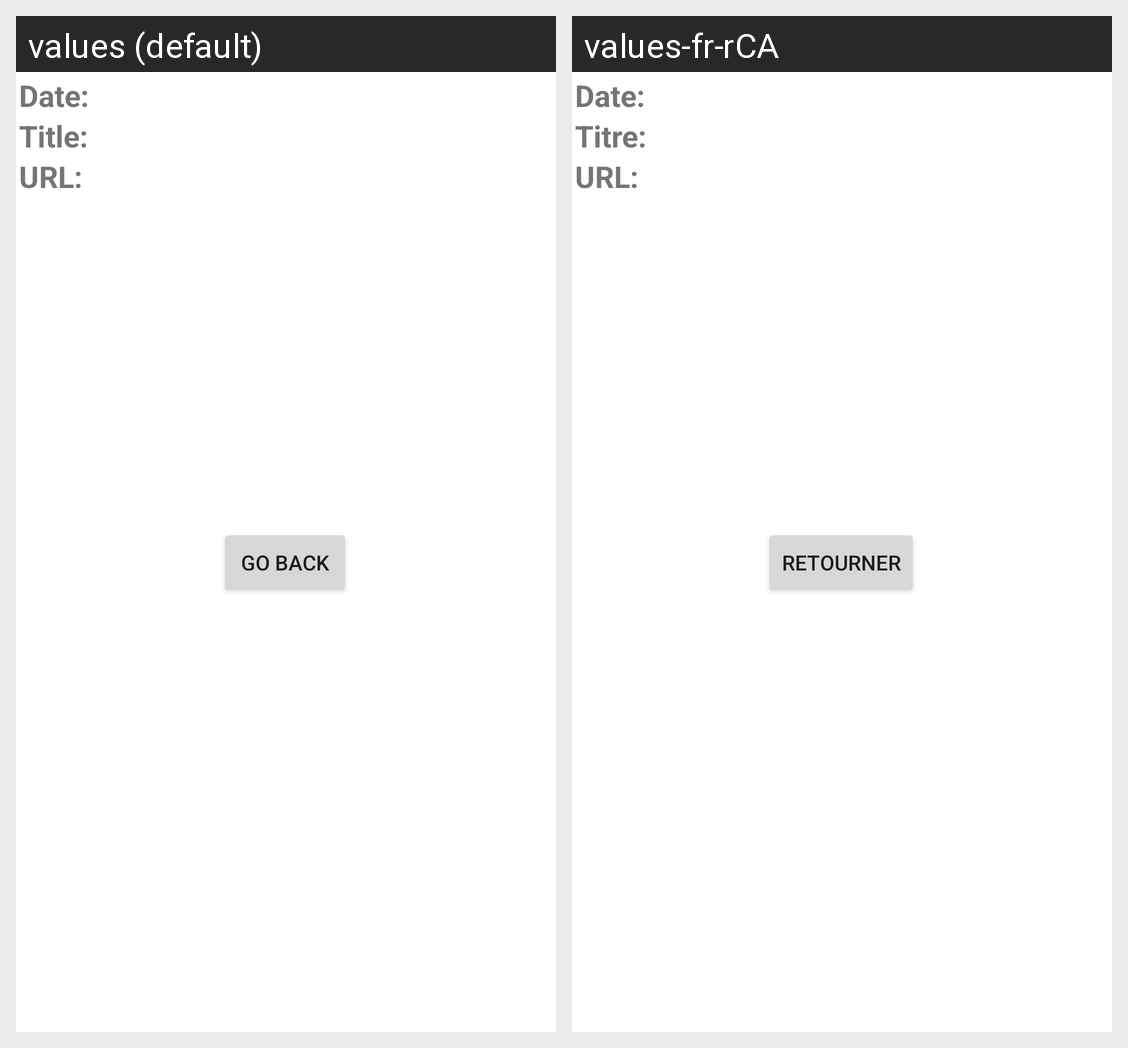

For this localized Android screen grid, give each drawn string resource with its value in every locale shown.
Android screen res/layout/activity_details_fragment.xml rendered under 2 locales, left to right: values (default), values-fr-rCA. Device: Nexus 5 (rendered at 1080×1920; each locale shown at half size, 540×960, under a caption strip naming it); theme Theme.CST2335FinalProject.
Strings drawn on this screen, with the default value and each locale's value (text and hints the layout hard-codes, and strings that could not be matched under every locale, appear in the picture but are not listed):

fragmentDate
  values: Date:
  values-fr-rCA: Date:

fragmentTitle
  values: Title:
  values-fr-rCA: Titre:

fragmentUrl
  values: URL:
  values-fr-rCA: URL:

goBack
  values: Go Back
  values-fr-rCA: Retourner
